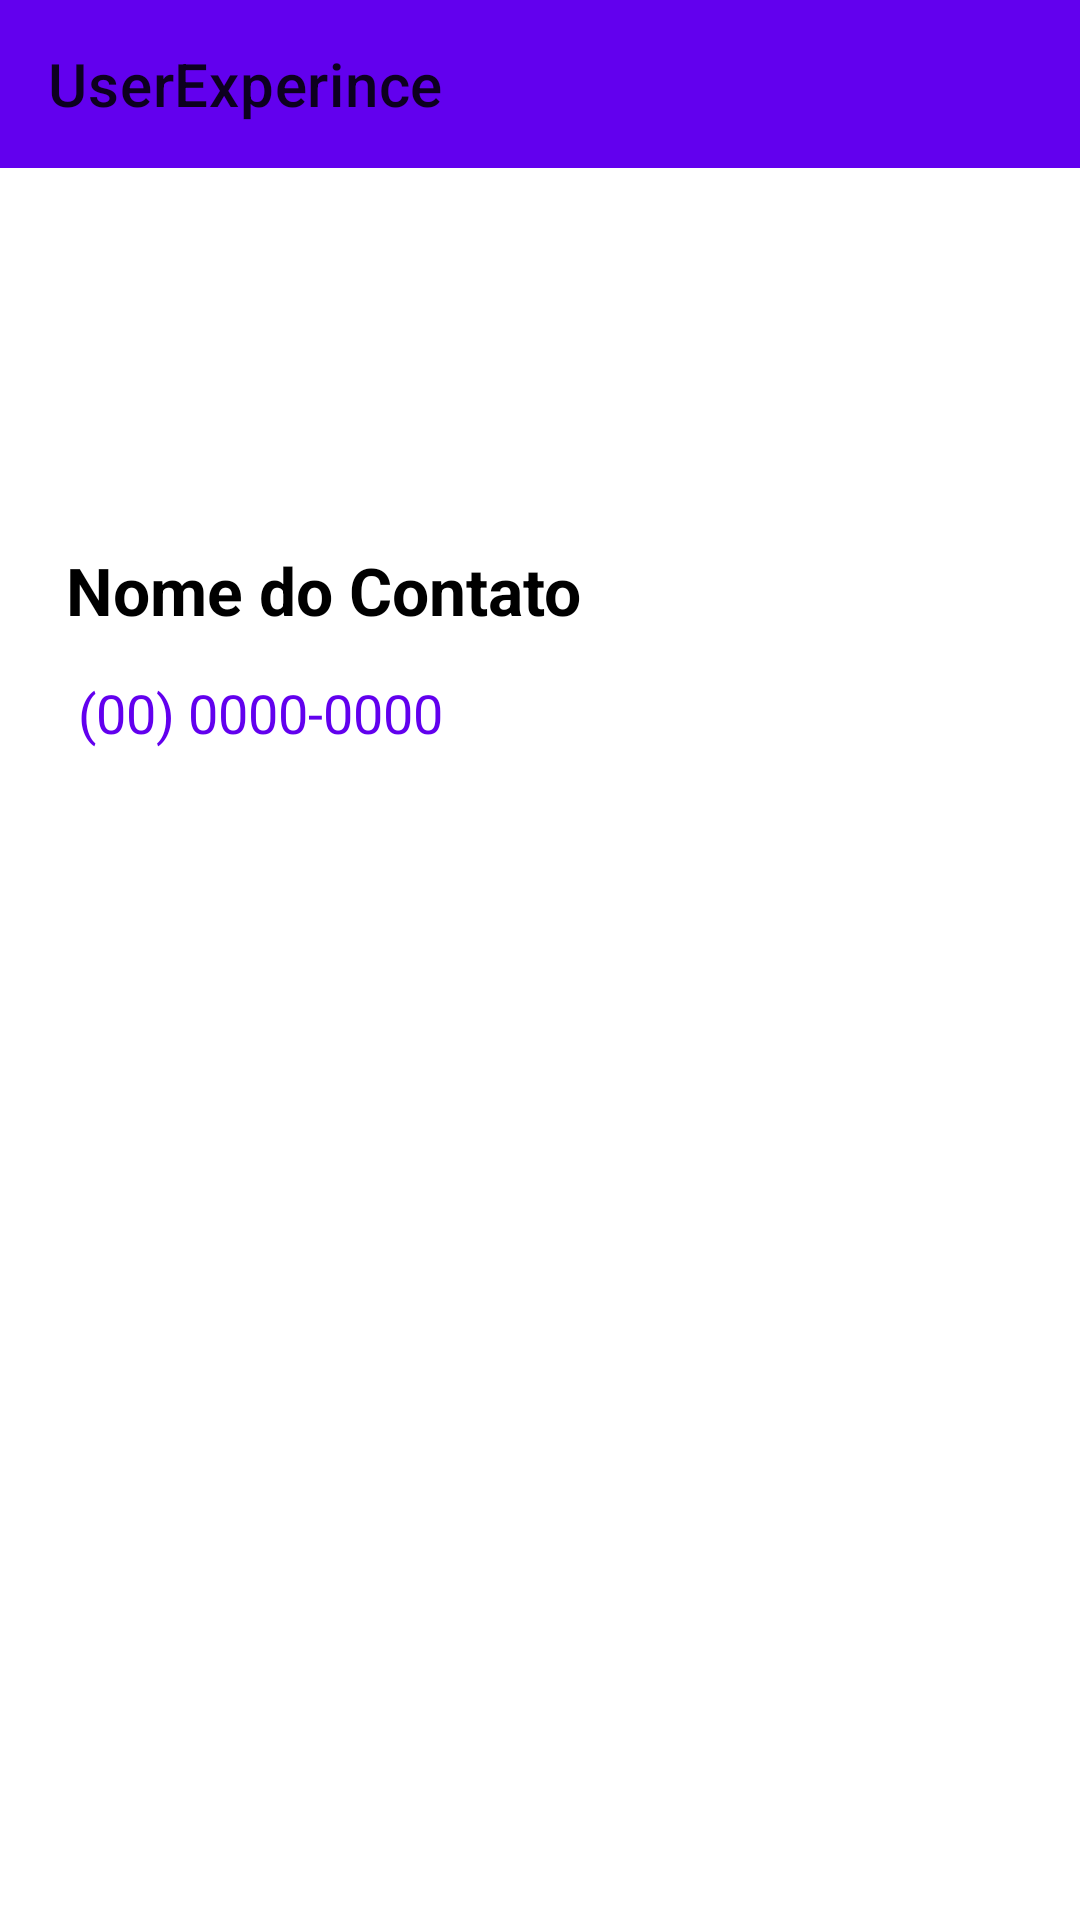

This screen was rendered from an Android layout file. Write that file and the resources it references.
<!-- AndroidManifest.xml: application theme Theme.UserExperince -->
<!-- res/layout/contact_detail.xml -->
<?xml version="1.0" encoding="utf-8"?>
<androidx.constraintlayout.widget.ConstraintLayout xmlns:android="http://schemas.android.com/apk/res/android"
    android:layout_width="match_parent"
    android:layout_height="match_parent"
    xmlns:app="http://schemas.android.com/apk/res-auto"
    xmlns:tols="http://schemas.android.com/tools">

    <androidx.appcompat.widget.Toolbar
        android:layout_width="match_parent"
        android:layout_height="?attr/actionBarSize"
        android:id="@+id/toolbar"
        android:background="?attr/colorPrimary"
        app:title="@string/app_name"
        app:layout_constraintTop_toTopOf="parent"
        app:layout_constraintStart_toStartOf="parent"
        app:layout_constraintEnd_toEndOf="parent"/>

    <ImageView
        android:id="@+id/IV_photograph"
        android:layout_width="67dp"
        android:layout_height="67dp"
        android:layout_marginTop="22dp"
        android:layout_marginStart="22dp"
        android:layout_marginEnd="22dp"
        app:layout_constraintTop_toBottomOf="@+id/toolbar"
        app:layout_constraintStart_toStartOf="parent"
        tols:src="@tools:sample/avatars"/>

    <TextView
        android:id="@+id/tv_name"
        android:layout_width="0dp"
        android:layout_height="wrap_content"
        android:layout_marginTop="104dp"
        android:textColor="@color/black"
        android:textSize="22sp"
        android:textStyle="bold"
        app:layout_constraintEnd_toEndOf="parent"
        app:layout_constraintHorizontal_bias="0.0"
        app:layout_constraintStart_toStartOf="@id/IV_photograph"
        app:layout_constraintTop_toTopOf="@+id/IV_photograph"
        android:text="@string/nome_do_contato" />

    <TextView
        android:id="@+id/tv_Phone"
        style="@style/TextViewDefaut"
        android:layout_width="0dp"
        android:layout_height="wrap_content"
        android:layout_marginStart="4dp"
        android:layout_marginTop="14dp"
        android:textSize="18sp"
        app:layout_constraintStart_toStartOf="@+id/tv_name"
        app:layout_constraintTop_toBottomOf="@+id/tv_name"
        android:text="@string/_00_0000_0000" />

</androidx.constraintlayout.widget.ConstraintLayout>
<!-- resources referenced by this layout -->
<resources>
  <string name="_00_0000_0000">(00) 0000-0000</string>
  <string name="app_name">UserExperince</string>
  <string name="nome_do_contato">Nome do Contato</string>
  <style name="TextViewDefaut" parent="Widget.AppCompat.TextView">
          <item name="android:textColor">#6200EE</item>
      </style>
  <style name="Theme.UserExperince" parent="Theme.MaterialComponents.DayNight.NoActionBar">
          
          <item name="colorPrimary">@color/purple_500</item>
          <item name="colorPrimaryVariant">@color/purple_700</item>
          <item name="colorOnPrimary">@color/white</item>
          
          <item name="colorSecondary">@color/teal_200</item>
          <item name="colorSecondaryVariant">@color/teal_700</item>
          <item name="colorOnSecondary">@color/black</item>
          
          <item name="android:statusBarColor" tools:targetApi="l">?attr/colorPrimaryVariant</item>
          
      </style>
  <!-- not gathered from this repository: default colours our renderer supplied (Android Studio template values) -->
  <color name="purple_500">#FF6200EE</color>
  <color name="purple_700">#FF3700B3</color>
  <color name="teal_200">#FF03DAC5</color>
  <color name="teal_700">#FF018786</color>
  <color name="black">#FF000000</color>
  <color name="white">#FFFFFFFF</color>
</resources>
